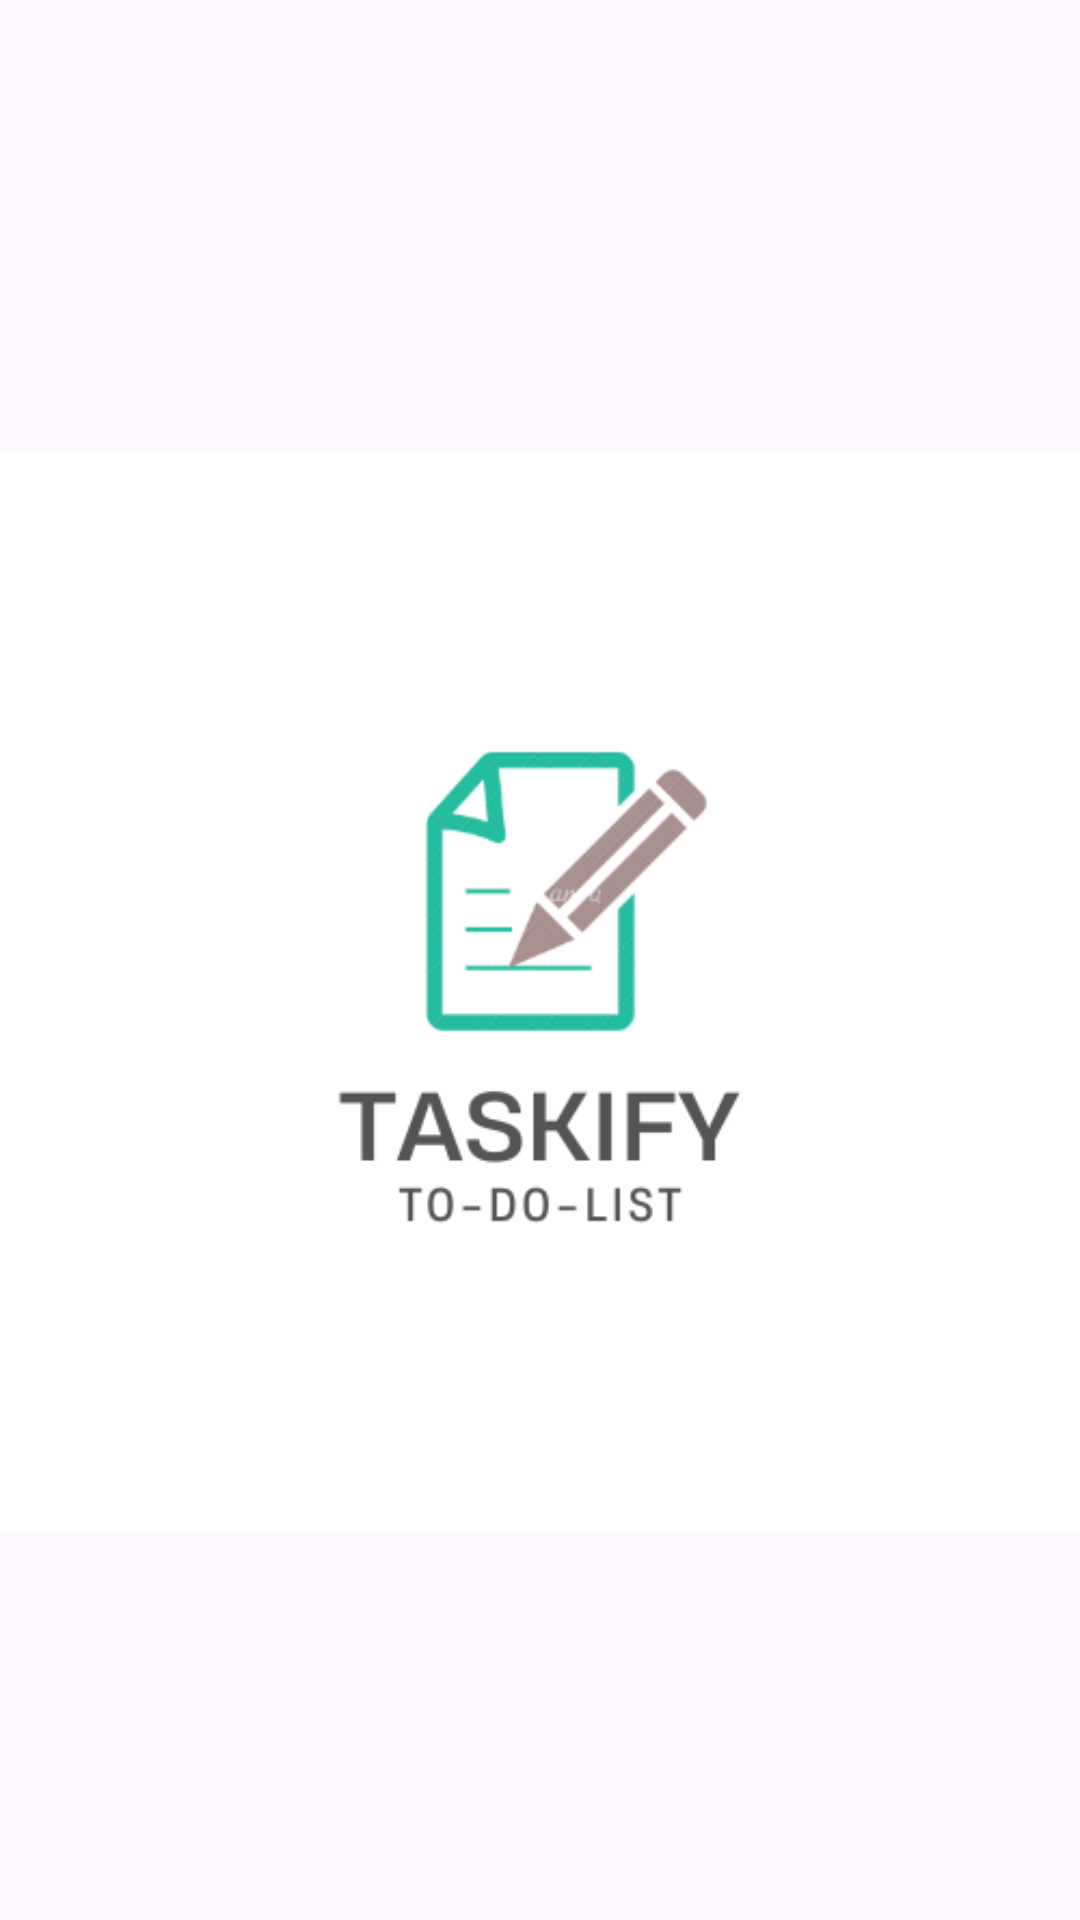

Write the Android layout XML for this screen, with the resource values it uses.
<!-- AndroidManifest.xml: application theme Theme.Taskify -->
<!-- res/layout/activity_launch_screen.xml -->
<?xml version="1.0" encoding="utf-8"?>
<androidx.constraintlayout.widget.ConstraintLayout xmlns:android="http://schemas.android.com/apk/res/android"
    xmlns:app="http://schemas.android.com/apk/res-auto"
    xmlns:tools="http://schemas.android.com/tools"
    android:id="@+id/main"
    android:layout_width="match_parent"
    android:layout_height="match_parent"
    tools:context=".ui.launchScreen">

    <ImageView
        android:id="@+id/imageView"
        android:layout_width="wrap_content"
        android:layout_height="wrap_content"
        app:layout_constraintBottom_toBottomOf="parent"
        app:layout_constraintEnd_toEndOf="parent"
        app:layout_constraintStart_toStartOf="parent"
        app:layout_constraintTop_toTopOf="parent"
        app:layout_constraintVertical_bias="0.575"
        app:srcCompat="@drawable/yellow_and_black_circle_app_co_computer_logo" />
</androidx.constraintlayout.widget.ConstraintLayout>
<!-- resources referenced by this layout -->
<resources>
  <!-- drawable yellow_and_black_circle_app_co_computer_logo: png bitmap (drawable, 18650 bytes) -->
  <style name="Theme.Taskify" parent="Base.Theme.Taskify" />
  <style name="Base.Theme.Taskify" parent="Theme.Material3.DayNight.NoActionBar">
          
          
      </style>
</resources>
